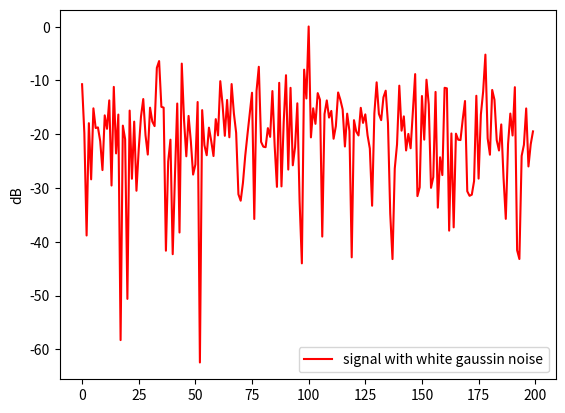

Here is the Python script that generated this plot: (Note: this script raises an exception after producing the figure.)
import numpy as np
import matplotlib.pyplot as plt

def wgn(x,snr):
    snr = 10**(snr/10.0)
    xpower = np.sum(x**2)
    mu = 0
    npower = xpower/snr
    sigma = np.sqrt(npower)
    #return np.random.rayleigh(sigma,size=len(x))
    return np.random.normal(mu,sigma,size=len(x)),sigma

#mu = 0
#sigma = 1
N = 200
pfa = 1e-4
print(pfa)
s = np.zeros(N)
#s[25] = 2
s[100] = 1
#s[150] = 3

[w,sigma0]=wgn(s,15)
sigma0 = sigma0**2
#si = s + wgn(s,10) ##snr=10
si = s + w
#a = np.random.normal(mu,sigma,size=200)
#sm = np.sum(s1)/len(s1)
#print(s1)
s1 = si**2

#a[100] = 2



####CA_CFAR
####guard cell=4,refer cell=10
g = 2
r = 10
n = 2*r
r_cell = np.zeros(n)
test = np.zeros(N)
test_ideal = np.zeros(N)
sig_loc = np.zeros(N)

for i in range(N):
    if i <= g:
       r_cell = np.concatenate((s1[N-r-g+i-1:N-g+i-1],s1[i+g+1:r+i+g+1]))
       #print(r_cell)
    elif g< i <=r+g-1:
        r_cell = np.concatenate((s1[N-r+i-g:N-1],s1[0:i-g-1],s1[i+g+1:r+i+g+1]))
        #print(r_cell)
    elif N-1-r-g<i<N-1-g:
        ###index187 right side with 12points for gurad and reference
        ###so < should not contain =
        r_cell = np.concatenate((s1[i-g-r:i-g-1],s1[i+g+1:N-1],s1[0:r-N+i+g]))
        #print(r_cell)
    elif N-1-g<=i:
        r_cell = np.concatenate((s1[i-g-r:i-g-1],s1[g-N+1+i:g-N+i+r]))
        #print(r_cell)
    else:
        r_cell = np.concatenate((s1[i-g-r:i-g-1],s1[i+g+1:r+i+g]))
        #print(r_cell)
        
    sigma2_e = np.sum(r_cell)/n
    #print(sigma2_e)
    a_temp = pfa**(-1/n)
    alpha = n*(a_temp-1)
    alpha0 = -np.log(pfa)
    #print(alpha)
    test_ideal[i] = alpha0*sigma0   ###sigma appears in square not in db
    test[i] = alpha*sigma2_e
    #test[i] = sigma2_e
    if test[i]<s1[i]:
        sig_loc[i]=1
        


fig1 = plt.figure()

###the y axis is appeared in dB
#plt.plot(s1,'r-')
plt.plot(10*np.log10(s1),'r-',label='signal with white gaussin noise')
plt.ylabel('dB')
plt.legend(loc='lower right')


plt.hold(True)

#plt.plot(test,'b-')
plt.plot(10*np.log10(test_ideal),'b-.',label='the ideal threshold')
plt.legend(loc='lower right')


plt.hold(True)

plt.plot(10*np.log10(test),'-',label='the adative threshold')
plt.legend(loc='lower right')

plt.hold(False)

fig1.show()

fig2 = plt.figure()

plt.plot(sig_loc,label='signal location')
plt.legend(loc='upper right')

fig2.show()













